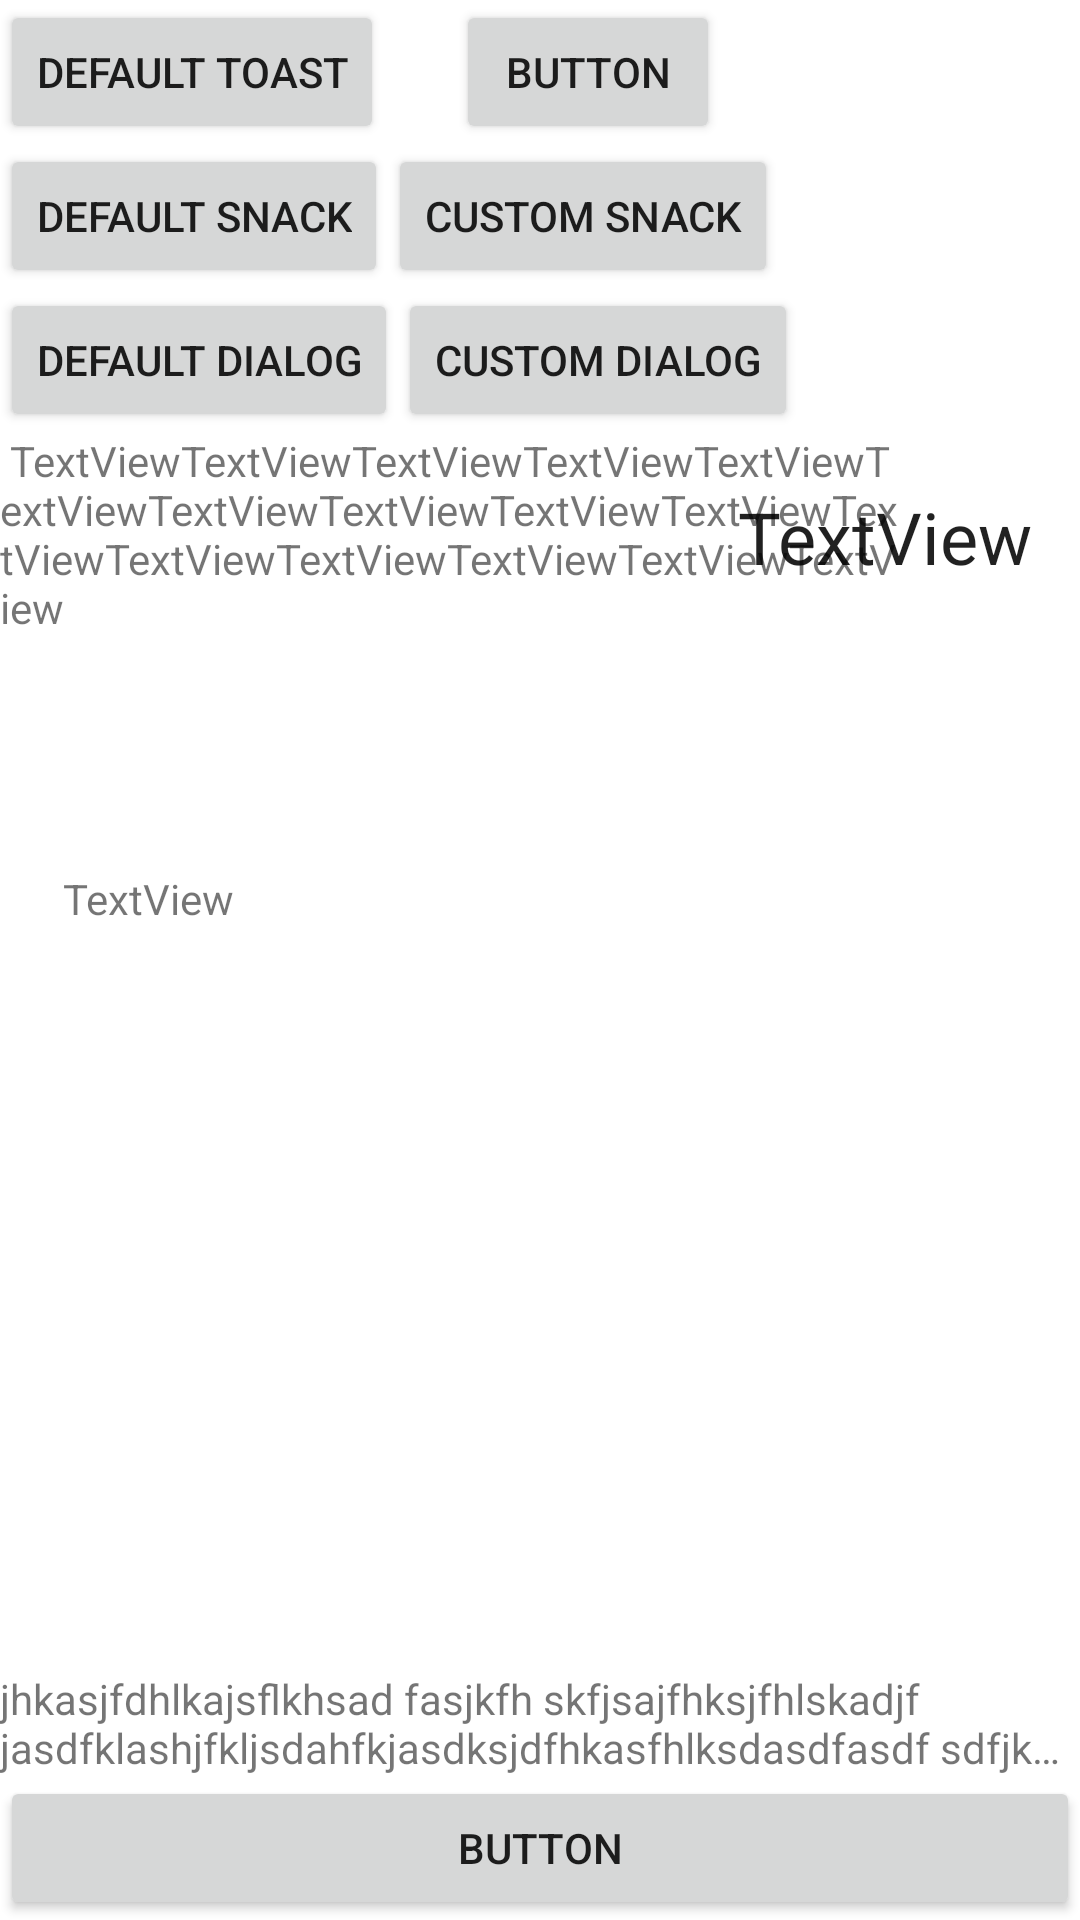

The Android layout XML behind this screen, and the referenced resources:
<!-- AndroidManifest.xml: application theme Theme.ProjectB -->
<!-- res/layout/activity_custom.xml -->
<?xml version="1.0" encoding="utf-8"?>
<androidx.constraintlayout.widget.ConstraintLayout xmlns:android="http://schemas.android.com/apk/res/android"
    xmlns:app="http://schemas.android.com/apk/res-auto"
    xmlns:tools="http://schemas.android.com/tools"
    android:id="@+id/mainLayout"
    android:layout_width="match_parent"
    android:layout_height="match_parent"
    tools:context="com.ncit.custom.CustomActivity">

    <Button
        android:id="@+id/btn_default_toast"
        android:layout_width="wrap_content"
        android:layout_height="wrap_content"
        android:text="Default Toast"
        app:layout_constraintStart_toStartOf="parent"
        app:layout_constraintTop_toTopOf="parent" />

    <Button
        android:id="@+id/btn_change_pos"
        android:layout_width="wrap_content"
        android:layout_height="wrap_content"
        android:layout_marginStart="24dp"
        android:text="Button"
        app:layout_constraintStart_toEndOf="@+id/btn_default_toast"
        app:layout_constraintTop_toTopOf="@+id/btn_default_toast" />

    <Button
        android:id="@+id/btn_defautl_snack"
        android:layout_width="wrap_content"
        android:layout_height="wrap_content"
        android:text="Default Snack"
        app:layout_constraintStart_toStartOf="parent"
        app:layout_constraintTop_toBottomOf="@+id/btn_default_toast" />

    <Button
        android:id="@+id/btn_custom_snack"
        android:layout_width="wrap_content"
        android:layout_height="wrap_content"
        android:text="Custom Snack"
        app:layout_constraintStart_toEndOf="@+id/btn_defautl_snack"
        app:layout_constraintTop_toTopOf="@+id/btn_defautl_snack" />

    <Button
        android:id="@+id/btn_bottom"
        android:layout_width="0dp"
        android:layout_height="wrap_content"
        android:text="Button"
        app:layout_constraintBottom_toBottomOf="parent"
        app:layout_constraintEnd_toEndOf="parent"
        app:layout_constraintStart_toStartOf="parent" />

    <ScrollView
        android:id="@+id/scrollView2"
        android:layout_width="match_parent"
        android:layout_height="wrap_content"
        android:fillViewport="true"
        app:layout_constraintEnd_toEndOf="parent"
        app:layout_constraintStart_toStartOf="parent"
        app:layout_constraintTop_toBottomOf="@+id/btn_defautl_snack">

        <LinearLayout
            android:id="@+id/linearlayout"
            android:layout_width="match_parent"
            android:layout_height="200dp"
            android:orientation="vertical" />
    </ScrollView>

    <Button
        android:id="@+id/btn_default_dialog"
        android:layout_width="wrap_content"
        android:layout_height="wrap_content"
        android:text="Default Dialog"
        app:layout_constraintStart_toStartOf="parent"
        app:layout_constraintTop_toBottomOf="@+id/scrollView2" />

    <Button
        android:id="@+id/btn_custom_dialog"
        android:layout_width="wrap_content"
        android:layout_height="wrap_content"
        android:text="Custom Dialog"
        app:layout_constraintBottom_toBottomOf="@+id/btn_default_dialog"
        app:layout_constraintStart_toEndOf="@+id/btn_default_dialog"
        app:layout_constraintTop_toBottomOf="@+id/btn_defautl_snack" />

    <TextView
        android:id="@+id/textView17"
        android:layout_width="wrap_content"
        android:layout_height="wrap_content"
        android:ellipsize="end"
        android:maxLines="2"
        android:text="jhkasjfdhlkajsflkhsad fasjkfh skfjsajfhksjfhlskadjf jasdfklashjfkljsdahfkjasdksjdfhkasfhlksdasdfasdf sdfjkshdfjhags fjashf ljkashfwiuefh sk"
        app:layout_constraintBottom_toTopOf="@+id/btn_bottom"
        app:layout_constraintEnd_toEndOf="parent"
        app:layout_constraintStart_toStartOf="parent" />

    <TextView
        android:id="@+id/textView18"
        android:layout_width="300dp"
        android:layout_height="wrap_content"
        android:text=" TextViewTextViewTextViewTextViewTextViewTextViewTextViewTextViewTextViewTextViewTextViewTextViewTextViewTextViewTextViewTextView"
        app:layout_constraintEnd_toStartOf="@+id/textView19"
        app:layout_constraintHorizontal_bias="0.0"
        app:layout_constraintStart_toStartOf="parent"
        app:layout_constraintTop_toBottomOf="@+id/btn_custom_dialog" />

    <TextView
        style="@style/TextAppearance.AppCompat.Headline"
        android:id="@+id/textView19"
        android:layout_width="wrap_content"
        android:layout_height="wrap_content"
        android:layout_marginEnd="16dp"
        android:text="TextView"
        app:layout_constraintBottom_toBottomOf="@+id/textView18"
        app:layout_constraintEnd_toEndOf="parent"
        app:layout_constraintTop_toTopOf="@+id/textView18"
        app:layout_constraintVertical_bias="0.52" />

    <ImageView
        android:id="@+id/imageView12"
        android:layout_width="100dp"
        android:layout_height="100dp"
        app:layout_constraintStart_toStartOf="parent"
        app:layout_constraintTop_toBottomOf="@+id/textView18"
        app:srcCompat="@drawable/canada" />

    <TextView
        android:id="@+id/textView20"
        android:layout_width="wrap_content"
        android:layout_height="wrap_content"
        android:text="TextView"
        app:layout_constraintBottom_toBottomOf="@+id/imageView12"
        app:layout_constraintEnd_toEndOf="@+id/imageView12"
        app:layout_constraintHorizontal_bias="0.485"
        app:layout_constraintStart_toStartOf="@+id/imageView12"
        app:layout_constraintTop_toTopOf="@+id/imageView12"
        app:layout_constraintVertical_bias="0.961" />

    <TextView
        android:id="@+id/textView21"
        android:layout_width="wrap_content"
        android:layout_height="wrap_content"
        android:layout_marginTop="60dp"
        android:text="TextView"
        app:layout_constraintStart_toStartOf="parent"
        app:layout_constraintTop_toBottomOf="@+id/textView20" />

    <TextView
        android:id="@+id/textView22"
        android:layout_width="wrap_content"
        android:layout_height="wrap_content"
        android:text="TextView"
        app:layout_constraintBottom_toBottomOf="@+id/textView21"
        app:layout_constraintStart_toEndOf="@+id/textView21"
        app:layout_constraintTop_toTopOf="@+id/textView21" />

    <TextView
        android:id="@+id/textView23"
        android:layout_width="wrap_content"
        android:layout_height="wrap_content"
        android:text="TextView"
        app:layout_constraintStart_toEndOf="@+id/textView22"
        app:layout_constraintTop_toTopOf="@+id/textView22" />

    <androidx.constraintlayout.widget.Group
        android:id="@+id/group"
        android:layout_width="wrap_content"
        android:layout_height="wrap_content"
        android:visibility="gone"
        app:constraint_referenced_ids="textView22,textView21,textView23" />
</androidx.constraintlayout.widget.ConstraintLayout>
<!-- resources referenced by this layout -->
<resources>
  <style name="Theme.ProjectB" parent="Theme.MaterialComponents.DayNight.DarkActionBar">
          
          <item name="colorPrimary">@color/purple_500</item>
          <item name="colorPrimaryVariant">@color/purple_700</item>
          <item name="colorOnPrimary">@color/white</item>
          
          <item name="colorSecondary">@color/teal_200</item>
          <item name="colorSecondaryVariant">@color/teal_700</item>
          <item name="colorOnSecondary">@color/black</item>
          
          <item name="android:statusBarColor" tools:targetApi="l">?attr/colorPrimaryVariant</item>
          
      </style>
  <!-- not gathered from this repository: default colours our renderer supplied (Android Studio template values) -->
  <color name="purple_500">#FF6200EE</color>
  <color name="purple_700">#FF3700B3</color>
  <color name="teal_200">#FF03DAC5</color>
  <color name="teal_700">#FF018786</color>
  <color name="black">#FF000000</color>
  <color name="white">#FFFFFFFF</color>
</resources>
